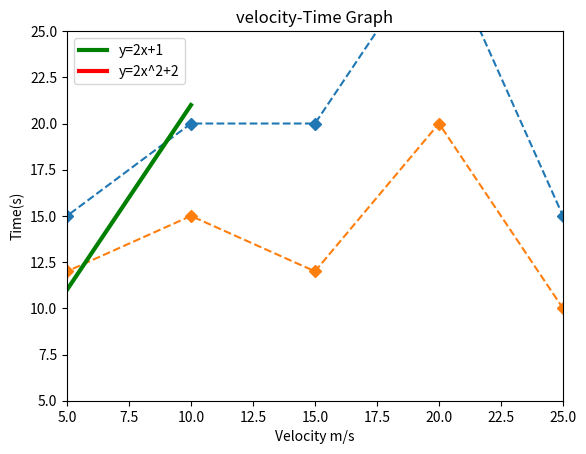

The matplotlib source for this figure:
# Make a time Velocity Line Graph
import matplotlib.pyplot as plt
x=[0,5,10,15,20,25,30]
y1=[10,15,20,20,30,15,0]
y2=[10,12,15,12,20,10,0]
plt.plot(x,y1,linestyle='dashed',marker='D')
plt.plot(x,y2,linestyle='dashed',marker='D')
plt.title('velocity-Time Graph')
plt.xlabel('Velocity m/s')
plt.ylabel('Time(s)')
plt.xlim(5,25)
plt.ylim(5,25)
plt.legend()
plt.show()

# Solve the equation
import matplotlib.pyplot as plt
import numpy as np
x=np.arange(1,11,1)
y1=(2*x)+1
y2=(2*x*x)+2
plt.plot(x,y1,'g',linewidth=3,label='y=2x+1')
plt.plot(x,y2,'r',linewidth=3,label='y=2x^2+2')
plt.legend()
plt.show()
